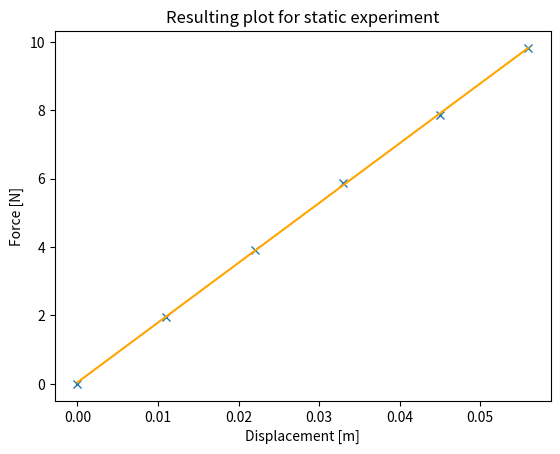

The matplotlib source for this figure:
import numpy as np
import matplotlib.pyplot as plt
from scipy import stats

# Plot parameters
plt.title("Resulting plot for static experiment")
plt.xlabel("Displacement [m]")
plt.ylabel("Force [N]")

# Plotting the resulting points
F = np.array([0, 1.962, 3.924, 5.886, 7.848, 9.81])  # Force [N]
x = np.array([0, 0.011, 0.022, 0.033, 0.045, 0.056])  # Displacement [m]

plt.plot(x, F, marker="x", linestyle="none")

# Linear regression, and plotting the best solution
slope, intercept, r, p, std_err = stats.linregress(x, F)
plt.plot(x, intercept + x*slope, color="orange")

# Show plot at last
plt.show()
